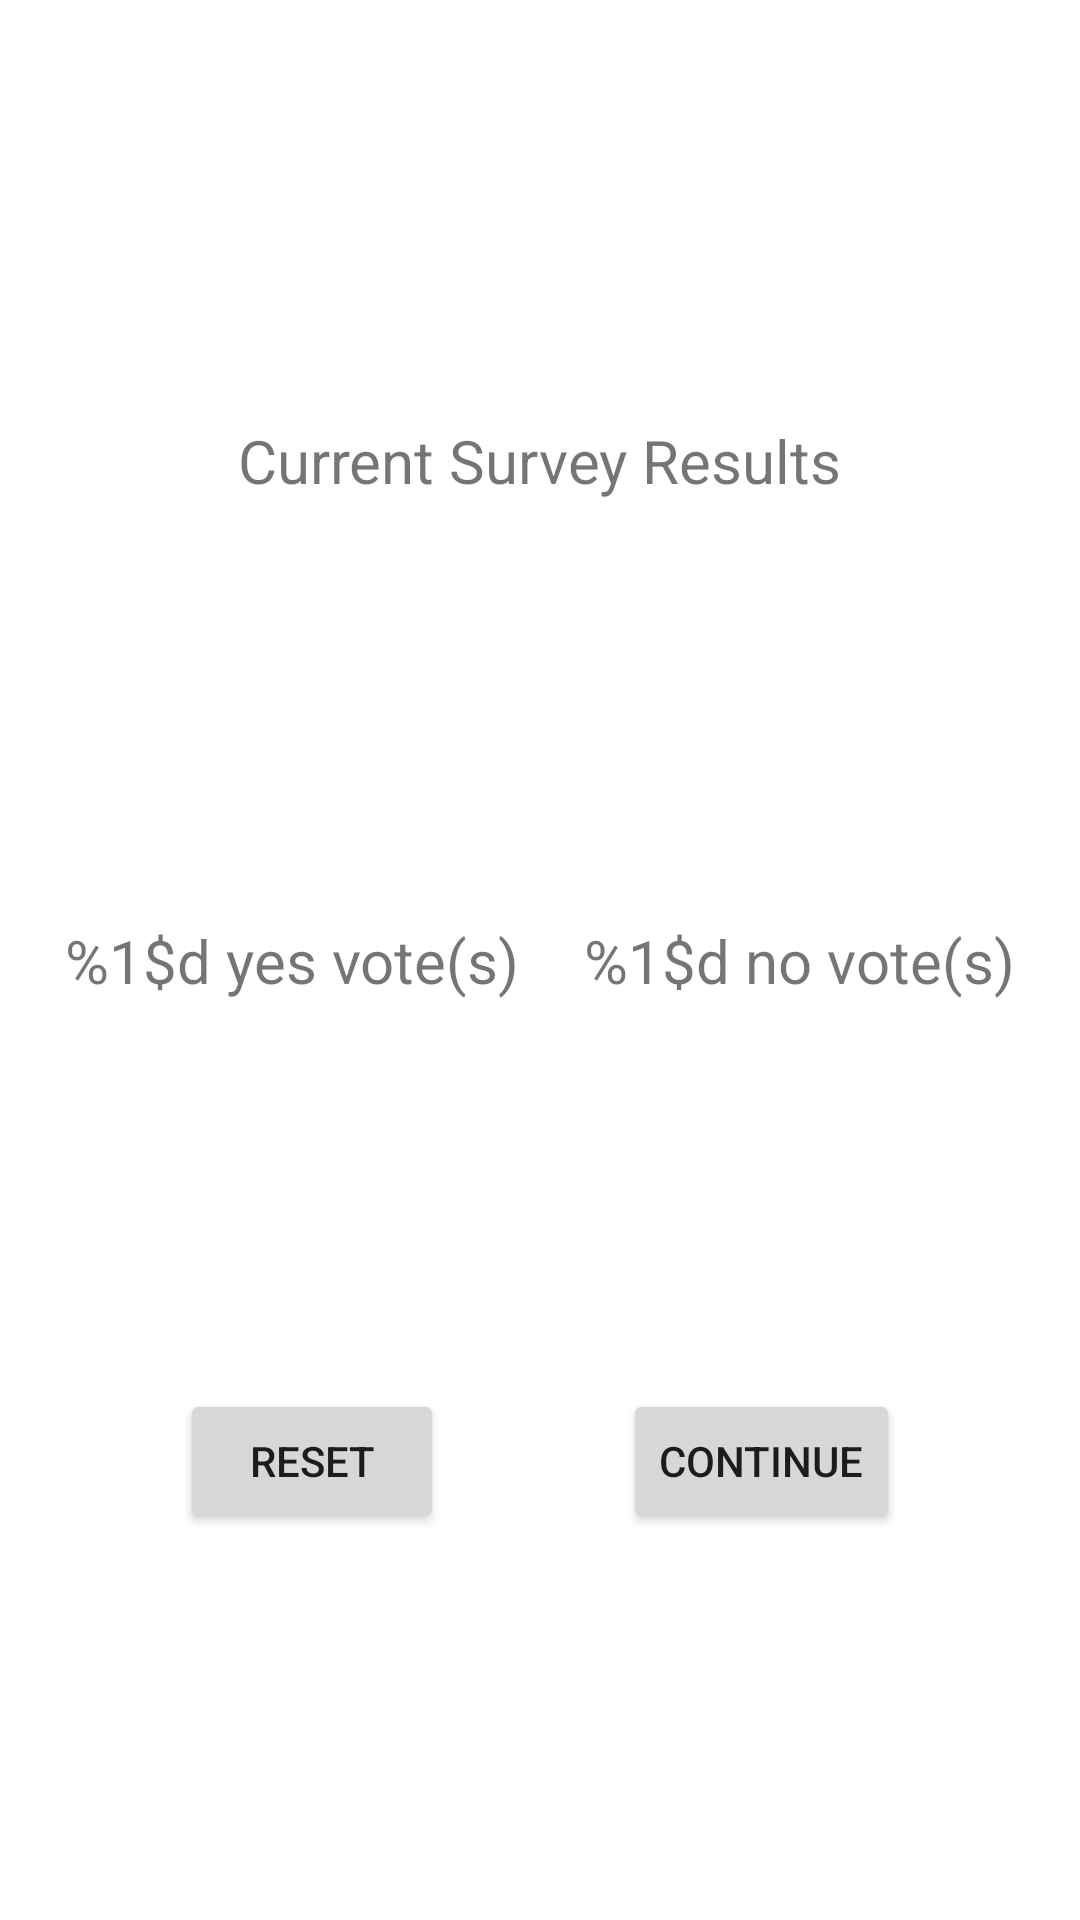

The Android layout XML behind this screen, and the referenced resources:
<!-- AndroidManifest.xml: application theme Theme.StudentSurvey -->
<!-- res/layout/activity_survey_results.xml -->
<?xml version="1.0" encoding="utf-8"?>
<androidx.constraintlayout.widget.ConstraintLayout xmlns:android="http://schemas.android.com/apk/res/android"
    xmlns:app="http://schemas.android.com/apk/res-auto"
    xmlns:tools="http://schemas.android.com/tools"
    android:layout_width="match_parent"
    android:layout_height="match_parent"
    tools:context=".SurveyResultsActivity">

    <TextView
        android:id="@+id/yes_counter"
        android:layout_width="wrap_content"
        android:layout_height="wrap_content"
        android:text="@string/yes_count"
        android:textSize="20sp"
        app:layout_constraintBottom_toBottomOf="parent"
        app:layout_constraintEnd_toStartOf="@+id/no_counter"
        app:layout_constraintHorizontal_bias="0.5"
        app:layout_constraintStart_toStartOf="parent"
        app:layout_constraintTop_toTopOf="parent" />

    <TextView
        android:id="@+id/no_counter"
        android:layout_width="wrap_content"
        android:layout_height="wrap_content"
        android:text="@string/no_count"
        android:textSize="20sp"
        app:layout_constraintBottom_toBottomOf="parent"
        app:layout_constraintEnd_toEndOf="parent"
        app:layout_constraintHorizontal_bias="0.5"
        app:layout_constraintStart_toEndOf="@+id/yes_counter"
        app:layout_constraintTop_toTopOf="parent" />

    <Button
        android:id="@+id/reset_button"
        android:layout_width="wrap_content"
        android:layout_height="wrap_content"
        android:text="@string/reset_button_text"
        app:layout_constraintBottom_toBottomOf="parent"
        app:layout_constraintEnd_toStartOf="@+id/continue_button"
        app:layout_constraintHorizontal_bias="0.5"
        app:layout_constraintStart_toStartOf="parent"
        app:layout_constraintTop_toBottomOf="@+id/yes_counter" />

    <Button
        android:id="@+id/continue_button"
        android:layout_width="wrap_content"
        android:layout_height="wrap_content"
        android:text="@string/continue_button_text"
        app:layout_constraintBottom_toBottomOf="parent"
        app:layout_constraintEnd_toEndOf="parent"
        app:layout_constraintHorizontal_bias="0.5"
        app:layout_constraintStart_toEndOf="@+id/reset_button"
        app:layout_constraintTop_toBottomOf="@+id/no_counter" />

    <TextView
        android:id="@+id/results_page_banner"
        android:layout_width="wrap_content"
        android:layout_height="wrap_content"
        android:text="@string/current_survey_results"
        android:textSize="20sp"
        app:layout_constraintBottom_toTopOf="@+id/no_counter"
        app:layout_constraintEnd_toEndOf="parent"
        app:layout_constraintHorizontal_bias="0.5"
        app:layout_constraintStart_toStartOf="parent"
        app:layout_constraintTop_toTopOf="parent" />

</androidx.constraintlayout.widget.ConstraintLayout>
<!-- resources referenced by this layout -->
<resources>
  <string name="continue_button_text">Continue</string>
  <string name="current_survey_results">Current Survey Results</string>
  <string name="no_count">%1$d no vote(s)</string>
  <string name="reset_button_text">Reset</string>
  <string name="yes_count">%1$d yes vote(s)</string>
  <style name="Theme.StudentSurvey" parent="Theme.MaterialComponents.DayNight.DarkActionBar">
          
          <item name="colorPrimary">@color/purple_500</item>
          <item name="colorPrimaryVariant">@color/purple_700</item>
          <item name="colorOnPrimary">@color/white</item>
          
          <item name="colorSecondary">@color/teal_200</item>
          <item name="colorSecondaryVariant">@color/teal_700</item>
          <item name="colorOnSecondary">@color/black</item>
          
          <item name="android:statusBarColor" tools:targetApi="l">?attr/colorPrimaryVariant</item>
          
      </style>
  <!-- not gathered from this repository: default colours our renderer supplied (Android Studio template values) -->
  <color name="purple_500">#FF6200EE</color>
  <color name="purple_700">#FF3700B3</color>
  <color name="teal_200">#FF03DAC5</color>
  <color name="teal_700">#FF018786</color>
  <color name="black">#FF000000</color>
  <color name="white">#FFFFFFFF</color>
</resources>
